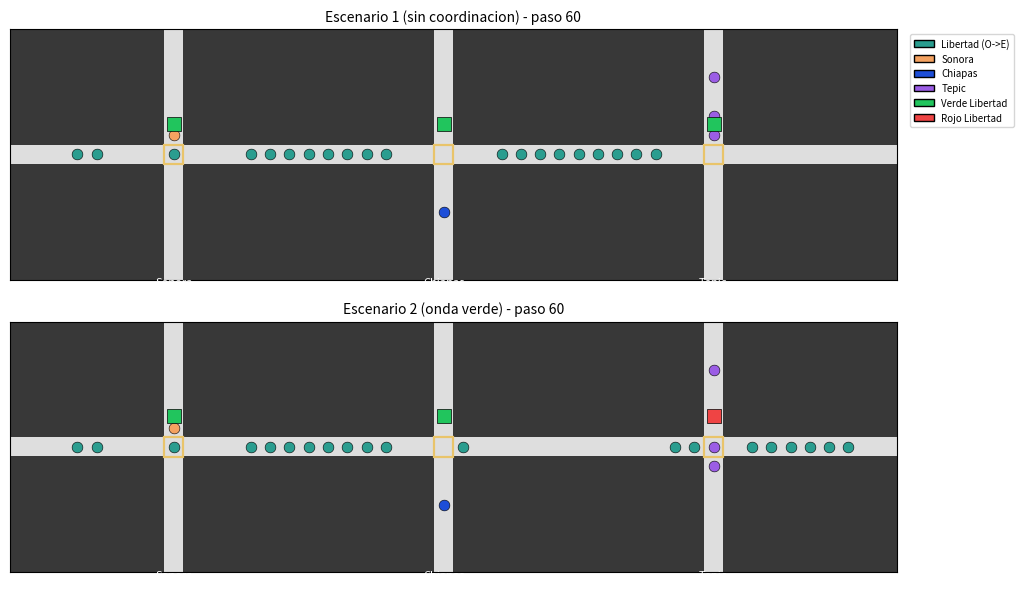
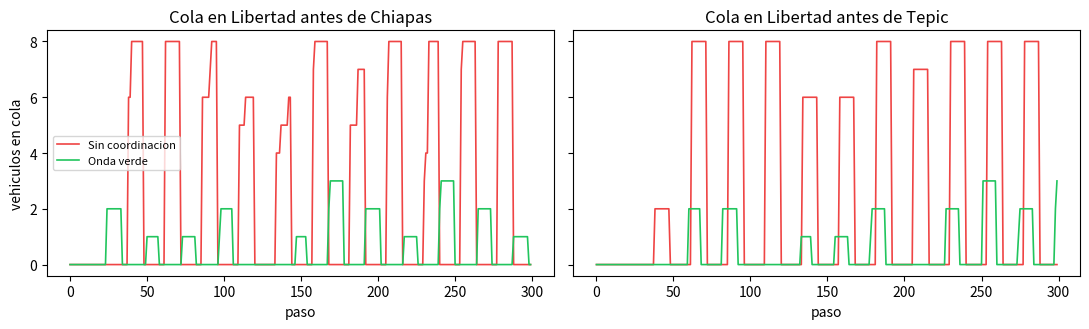
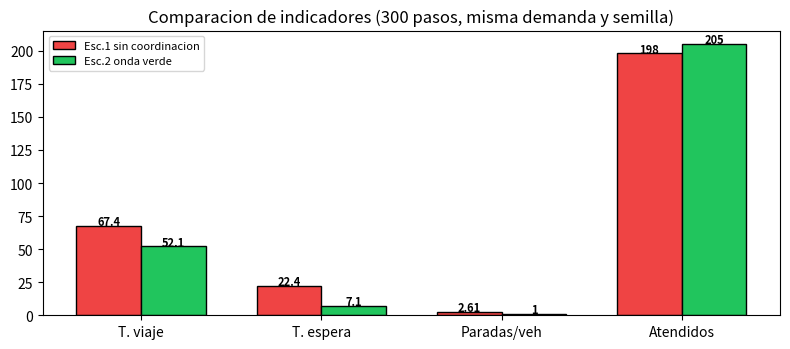
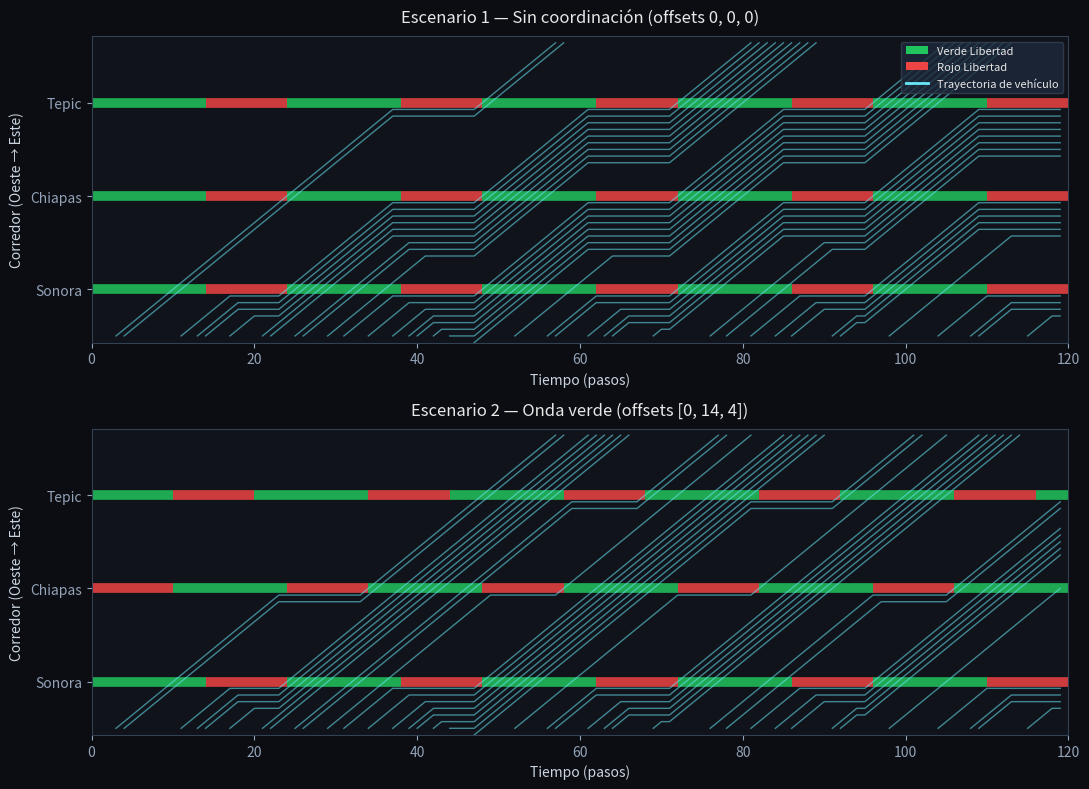
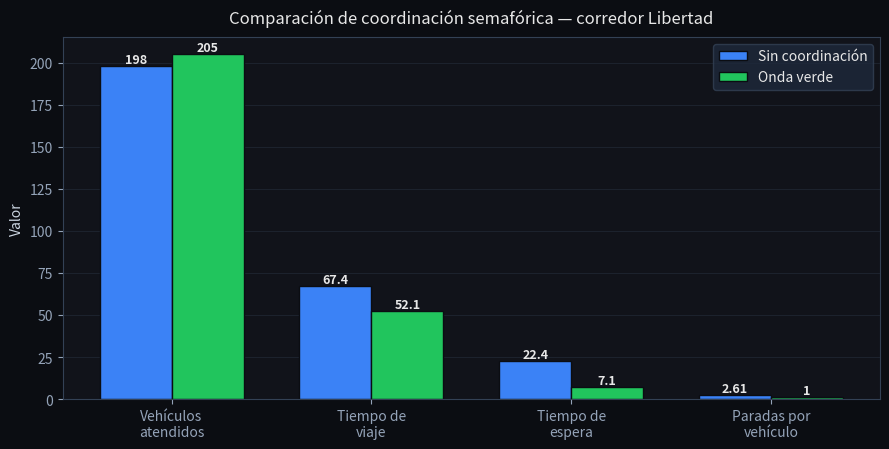

Write Python code to recreate these figures, in order.
# === 1. Librerías y configuración ===
import random
import numpy as np
import matplotlib.pyplot as plt
from matplotlib import animation, rc
from matplotlib.patches import Patch, Rectangle

rc("animation", html="jshtml")     # reproductor de animacion embebido en Colab
SEED = 42
print("Listo.")

# === 2. Entorno: corredor + 3 transversales ===
W, H = 46, 13                       # ancho y alto de la cuadricula
ROW_MAIN = 6                        # fila de la calle Libertad (un sentido O->E)
X_INT = [8, 22, 36]                 # columnas de las intersecciones (separacion = 14 celdas)
CROSS_DIR = {8: 1, 22: -1, 36: 1}   # sentido de cada transversal: +1 baja, -1 sube
NAMES = {8: "Sonora", 22: "Chiapas", 36: "Tepic"}

def is_street(r, c):
    """Celda transitable: la fila de Libertad o la columna de una transversal."""
    return r == ROW_MAIN or c in X_INT

# Fondo para dibujar (claro = calle, oscuro = manzana)
bg = np.full((H, W), 0.18)
for r in range(H):
    for c in range(W):
        if is_street(r, c):
            bg[r, c] = 0.78

print(f"Red de {W}x{H}. Libertad en fila {ROW_MAIN}. Cruces en columnas {X_INT}:",
      [NAMES[x] for x in X_INT])

# === 3. Agentes: semaforo y vehiculo ===
class TrafficLight:
    """Agente semaforo de 2 fases con ciclo fijo y offset (heuristica de coordinacion)."""
    def __init__(self, x, cycle, green_main, offset):
        self.x = x                  # columna del cruce que controla
        self.cycle = cycle          # duracion del ciclo (pasos)
        self.green_main = green_main# pasos de verde para Libertad dentro del ciclo
        self.offset = offset        # desfase del ciclo (la clave de la onda verde)
    def main_green(self, t):
        """Decision del agente: True si Libertad tiene verde en el paso t."""
        return (t + self.offset) % self.cycle < self.green_main

class Vehicle:
    """Agente vehiculo: avanza 1 celda/paso si su celda siguiente esta libre y con verde."""
    _id = 0
    def __init__(self, r, c, d, route):
        self.id = Vehicle._id; Vehicle._id += 1
        self.r, self.c, self.d = r, c, d   # posicion (fila, col) y direccion (dr, dc)
        self.route = route                 # "main" (Libertad) o nombre de la transversal
        self.state = "moving"              # "moving" / "done"
        self.spawn_t = None; self.exit_t = None
        self.wait_steps = 0                # pasos que paso detenido
        self.stops = 0                     # numero de detenciones (eventos parar-arrancar)
        self.was_stopped = False
    @property
    def pos(self): return (self.r, self.c)
    def nxt(self): return (self.r + self.d[0], self.c + self.d[1])

print("Agentes definidos.")

# === 4. Entorno dinamico (CorridorEnv) ===
class CorridorEnv:
    def __init__(self, offsets, cycle=24, green_main=14, p_main=0.40, p_cross=0.15, seed=SEED):
        random.seed(seed); Vehicle._id = 0
        self.t = 0
        self.lights = [TrafficLight(x, cycle, green_main, o) for x, o in zip(X_INT, offsets)]
        self.light_by_x = {l.x: l for l in self.lights}
        self.p_main, self.p_cross = p_main, p_cross   # demanda (prob. de llegada por paso)
        self.veh = []                                  # agentes activos
        self.spawned = 0; self.exited = 0
        self.done_vehicles = []                        # agentes que ya salieron (para metricas)
        self.queue_hist = {x: [] for x in X_INT}       # cola en Libertad antes de cada cruce

    def occ(self): return {v.pos for v in self.veh if v.state == "moving"}
    def ing(self, r, c): return 0 <= r < H and 0 <= c < W

    def spawn(self, occ):
        """Llegadas aleatorias: Libertad por el Oeste; cada transversal por su extremo."""
        entries = [(ROW_MAIN, 0, (0, 1), "main", self.p_main)]
        for x in X_INT:
            r0 = 0 if CROSS_DIR[x] == 1 else H - 1
            entries.append((r0, x, (CROSS_DIR[x], 0), NAMES[x], self.p_cross))
        for r, c, d, route, p in entries:
            if random.random() < p and (r, c) not in occ:
                v = Vehicle(r, c, d, route); v.spawn_t = self.t
                self.veh.append(v); occ.add((r, c)); self.spawned += 1

    def light_blocks(self, v, nr, nc):
        """True si el semaforo en rojo impide a v entrar a la celda de cruce (nr, nc)."""
        if nr == ROW_MAIN and nc in X_INT:
            if v.route == "main":
                return not self.light_by_x[nc].main_green(self.t)   # rojo para Libertad
            return self.light_by_x[nc].main_green(self.t)           # rojo para transversal
        return False

    def step(self):
        """Un paso: 1) llegadas, 2) movimiento con las reglas (a)-(c), 3) metricas."""
        occ = self.occ(); self.spawn(occ)
        moved, progress = set(), True
        while progress:                       # pasadas hasta punto fijo (avance por caravana)
            progress = False
            for v in self.veh:
                if v.state != "moving" or v.id in moved: continue
                nr, nc = v.nxt()
                if not self.ing(nr, nc):                    # sale de la red
                    v.state = "done"; v.exit_t = self.t; self.exited += 1
                    self.done_vehicles.append(v)
                    occ.discard(v.pos); moved.add(v.id); progress = True; continue
                if (is_street(nr, nc) and (nr, nc) not in occ
                        and not self.light_blocks(v, nr, nc)):
                    occ.discard(v.pos); v.r, v.c = nr, nc; occ.add(v.pos)  # ocupa al instante
                    moved.add(v.id); progress = True
        for v in self.veh:                    # espera y numero de paradas por vehiculo
            if v.state == "moving" and v.id not in moved:
                v.wait_steps += 1
                if not v.was_stopped: v.stops += 1; v.was_stopped = True
            elif v.id in moved:
                v.was_stopped = False
        for x in X_INT:                       # longitud de cola aguas arriba de cada cruce
            q = sum(1 for v in self.veh if v.state == "moving" and v.route == "main"
                    and v.r == ROW_MAIN and x - 8 <= v.c < x and v.id not in moved)
            self.queue_hist[x].append(q)
        self.veh = [v for v in self.veh if v.state == "moving"]
        self.t += 1

    def snap(self):
        return ([(v.r, v.c, v.route) for v in self.veh],
                [l.main_green(self.t) for l in self.lights])

def run(offsets, steps=300, seed=SEED, **kw):
    env = CorridorEnv(offsets, seed=seed, **kw)
    hist = [env.snap()]
    for _ in range(steps):
        env.step(); hist.append(env.snap())
    return env, hist

def metrics(env):
    """Indicadores agregados por escenario."""
    main_done  = [v for v in env.done_vehicles if v.route == "main"]
    cross_done = [v for v in env.done_vehicles if v.route != "main"]
    avg = lambda xs: sum(xs) / len(xs) if xs else 0
    return {
        "Vehiculos generados": env.spawned,
        "Vehiculos atendidos (salieron)": env.exited,
        "Tiempo medio de viaje en Libertad (pasos)": round(avg([v.exit_t - v.spawn_t for v in main_done]), 1),
        "Tiempo medio de espera en Libertad (pasos)": round(avg([v.wait_steps for v in main_done]), 1),
        "Paradas promedio por vehiculo (Libertad)": round(avg([v.stops for v in main_done]), 2),
        "Tiempo medio de espera transversales (pasos)": round(avg([v.wait_steps for v in cross_done]), 1),
        "Cola maxima Sonora": max(env.queue_hist[8]),
        "Cola maxima Chiapas": max(env.queue_hist[22]),
        "Cola maxima Tepic": max(env.queue_hist[36]),
        "Cola promedio Chiapas": round(avg(env.queue_hist[22]), 2),
        "Cola promedio Tepic": round(avg(env.queue_hist[36]), 2),
    }

print("Entorno dinamico listo.")

# === 5. Parametros de demanda (EDITAR con los datos del curso) ===
P_MAIN  = 0.40   # prob. de llegada por paso en Libertad  (demanda alta del corredor)
P_CROSS = 0.15   # prob. de llegada por paso en cada transversal (demanda baja)
CYCLE, GREEN_MAIN = 24, 14   # ciclo comun y reparto de verde (~prop. a la demanda)
STEPS = 300
print(f"Demanda: Libertad={P_MAIN}, transversales={P_CROSS} | Ciclo={CYCLE}, verde Libertad={GREEN_MAIN}")

# === 6. Escenario 1: sin coordinacion ===
env1, hist1 = run(offsets=[0, 0, 0], steps=STEPS, p_main=P_MAIN, p_cross=P_CROSS,
                  cycle=CYCLE, green_main=GREEN_MAIN)
m1 = metrics(env1)
for k, v in m1.items(): print(f"  {k}: {v}")

# === 7. Escenario 2: onda verde ===
OFFSETS_WAVE = [(x - X_INT[0]) % CYCLE for x in X_INT]   # [0, 14, 4]
print("Offsets de onda verde:", OFFSETS_WAVE)
env2, hist2 = run(offsets=OFFSETS_WAVE, steps=STEPS, p_main=P_MAIN, p_cross=P_CROSS,
                  cycle=CYCLE, green_main=GREEN_MAIN)
m2 = metrics(env2)
for k, v in m2.items(): print(f"  {k}: {v}")

# === 8. Visualizacion del entorno y de un instante de la simulacion ===
ROUTE_COLORS = {"main": "#2a9d8f", "Sonora": "#f4a261", "Chiapas": "#1d4ed8", "Tepic": "#9b5de5"}

def draw_state(ax, snap, title=""):
    vehicles, greens = snap
    ax.clear()
    ax.imshow(bg, cmap="Greys_r", vmin=0, vmax=1, origin="upper", aspect="equal")
    for i, x in enumerate(X_INT):       # zona de interseccion + estado del semaforo
        ax.add_patch(Rectangle((x-0.5, ROW_MAIN-0.5), 1, 1, fill=False,
                               edgecolor="#e9c46a", lw=1.6, zorder=2))
        ax.scatter(x, ROW_MAIN-1.6, marker="s", s=90, zorder=4,
                   c="#21c55d" if greens[i] else "#ef4444", edgecolors="black", linewidths=0.5)
        ax.text(x, H-0.2, NAMES[x], ha="center", fontsize=8, color="white")
    for r, c, route in vehicles:
        ax.scatter(c, r, c=ROUTE_COLORS[route], s=60, edgecolors="black", lw=0.4, zorder=3)
    ax.set_title(title, fontsize=10)
    ax.set_xticks([]); ax.set_yticks([])
    ax.set_xlim(-0.5, W-0.5); ax.set_ylim(H-0.5, -0.5)

LEGEND = ([Patch(facecolor=ROUTE_COLORS[k], edgecolor="black",
                 label=("Libertad (O->E)" if k=="main" else k)) for k in ROUTE_COLORS] +
          [Patch(facecolor="#21c55d", edgecolor="black", label="Verde Libertad"),
           Patch(facecolor="#ef4444", edgecolor="black", label="Rojo Libertad")])

fig, axes = plt.subplots(2, 1, figsize=(11, 6))
draw_state(axes[0], hist1[60], "Escenario 1 (sin coordinacion) - paso 60")
draw_state(axes[1], hist2[60], "Escenario 2 (onda verde) - paso 60")
axes[0].legend(handles=LEGEND, loc="upper left", bbox_to_anchor=(1.01, 1.0), fontsize=7)
plt.tight_layout(); plt.show()

# === 9. Animacion (Escenario 2, primeros 120 pasos) ===
figA, axA = plt.subplots(figsize=(10, 3.2))
def update(f):
    draw_state(axA, hist2[f], f"Onda verde - paso {f}")
    return axA
anim = animation.FuncAnimation(figA, update, frames=121, interval=200, blit=False)
plt.close(figA)
anim

# === 10. Resultados comparativos: tabla, colas y barras ===
print(f"{'Indicador':47s}{'Esc.1 sin coord.':>18s}{'Esc.2 onda verde':>18s}")
for k in m1:
    print(f"{k:47s}{str(m1[k]):>18s}{str(m2[k]):>18s}")

# Series de tiempo de colas en Chiapas y Tepic (donde la onda verde actua)
fig2, axs = plt.subplots(1, 2, figsize=(11, 3.4), sharey=True)
for ax, x in zip(axs, [22, 36]):
    ax.plot(env1.queue_hist[x], color="#ef4444", lw=1.2, label="Sin coordinacion")
    ax.plot(env2.queue_hist[x], color="#21c55d", lw=1.2, label="Onda verde")
    ax.set_title(f"Cola en Libertad antes de {NAMES[x]}"); ax.set_xlabel("paso")
axs[0].set_ylabel("vehiculos en cola"); axs[0].legend(fontsize=8)
plt.tight_layout(); plt.show()

# Barras comparativas de los indicadores clave
keys = ["Tiempo medio de viaje en Libertad (pasos)", "Tiempo medio de espera en Libertad (pasos)",
        "Paradas promedio por vehiculo (Libertad)", "Vehiculos atendidos (salieron)"]
short = ["T. viaje", "T. espera", "Paradas/veh", "Atendidos"]
fig3, ax3 = plt.subplots(figsize=(8, 3.6))
xpos = np.arange(len(keys)); wbar = 0.36
b1 = ax3.bar(xpos - wbar/2, [m1[k] for k in keys], wbar, color="#ef4444",
             edgecolor="black", label="Esc.1 sin coordinacion")
b2 = ax3.bar(xpos + wbar/2, [m2[k] for k in keys], wbar, color="#21c55d",
             edgecolor="black", label="Esc.2 onda verde")
for bars in (b1, b2):
    for b in bars:
        ax3.text(b.get_x()+b.get_width()/2, b.get_height()+0.5, f"{b.get_height():g}",
                 ha="center", fontsize=8, fontweight="bold")
ax3.set_xticks(xpos); ax3.set_xticklabels(short); ax3.legend(fontsize=8)
ax3.set_title("Comparacion de indicadores (300 pasos, misma demanda y semilla)")
plt.tight_layout(); plt.show()

# === 11. Diagrama espacio-tiempo: bandas de semáforo + trayectorias reales ===
from matplotlib.patches import Patch
from matplotlib.lines import Line2D

ST_STEPS = 120   # ventana de tiempo a graficar (más corta que STEPS para ver el detalle)

def _trajectories(offsets, seed=SEED):
    """Reejecuta la simulación registrando la columna de cada vehículo del corredor por paso."""
    Vehicle._id = 0
    env = CorridorEnv(offsets, cycle=CYCLE, green_main=GREEN_MAIN,
                      p_main=P_MAIN, p_cross=P_CROSS, seed=seed)
    traj = {}
    for t in range(ST_STEPS):
        env.step()
        for v in env.veh:
            if v.route == "main":
                traj.setdefault(v.id, []).append((t, v.c))
    return traj

def _green(offset, t):
    return (t + offset) % CYCLE < GREEN_MAIN

def draw_space_time(ax, offsets, title):
    ax.set_facecolor("#11131a")
    # Franjas de fase de cada semáforo (verde/rojo) a lo largo del tiempo, en su posición Y
    for x, off in zip(X_INT, offsets):
        for t in range(ST_STEPS):
            ax.plot([t, t + 1], [x, x], lw=7, solid_capstyle="butt", alpha=0.85, zorder=1,
                    color="#21c55d" if _green(off, t) else "#ef4444")
    # Trayectorias reales de los vehículos del corredor (diagonales)
    for pts in _trajectories(offsets).values():
        if len(pts) >= 2:
            ax.plot([p[0] for p in pts], [p[1] for p in pts],
                    color="#67e8f9", lw=1.0, alpha=0.55, zorder=2)
    ax.set_title(title, color="#e8e8e8", fontsize=12, pad=10)
    ax.set_xlabel("Tiempo (pasos)", color="#cbd5e1")
    ax.set_ylabel("Corredor (Oeste → Este)", color="#cbd5e1")
    ax.set_yticks(X_INT); ax.set_yticklabels([NAMES[x] for x in X_INT], color="#cbd5e1")
    ax.tick_params(colors="#94a3b8")
    ax.set_xlim(0, ST_STEPS); ax.set_ylim(0, W)
    for s in ax.spines.values(): s.set_color("#334155")

fig_st, axes_st = plt.subplots(2, 1, figsize=(11, 8))
fig_st.patch.set_facecolor("#0b0d12")
draw_space_time(axes_st[0], [0, 0, 0], "Escenario 1 — Sin coordinación (offsets 0, 0, 0)")
draw_space_time(axes_st[1], OFFSETS_WAVE, f"Escenario 2 — Onda verde (offsets {OFFSETS_WAVE})")
axes_st[0].legend(handles=[
    Patch(facecolor="#21c55d", label="Verde Libertad"),
    Patch(facecolor="#ef4444", label="Rojo Libertad"),
    Line2D([0], [0], color="#67e8f9", lw=2, label="Trayectoria de vehículo")],
    loc="upper right", fontsize=8, facecolor="#1e293b", labelcolor="#e8e8e8", edgecolor="#334155")
plt.tight_layout(); plt.show()

# === 12. Gráfica de barras comparativa (estilo oscuro, datos reales) ===
labels   = ["Vehículos\natendidos", "Tiempo de\nviaje", "Tiempo de\nespera", "Paradas por\nvehículo"]
sin_co   = [m1["Vehiculos atendidos (salieron)"], m1["Tiempo medio de viaje en Libertad (pasos)"],
            m1["Tiempo medio de espera en Libertad (pasos)"], m1["Paradas promedio por vehiculo (Libertad)"]]
onda     = [m2["Vehiculos atendidos (salieron)"], m2["Tiempo medio de viaje en Libertad (pasos)"],
            m2["Tiempo medio de espera en Libertad (pasos)"], m2["Paradas promedio por vehiculo (Libertad)"]]

x = np.arange(len(labels)); wbar = 0.36
fig_b, ax_b = plt.subplots(figsize=(9, 4.6))
fig_b.patch.set_facecolor("#0b0d12"); ax_b.set_facecolor("#11131a")
b1 = ax_b.bar(x - wbar/2, sin_co, wbar, label="Sin coordinación", color="#3b82f6", edgecolor="#0b0d12")
b2 = ax_b.bar(x + wbar/2, onda,  wbar, label="Onda verde",       color="#21c55d", edgecolor="#0b0d12")
for bars in (b1, b2):
    for b in bars:
        ax_b.text(b.get_x() + b.get_width()/2, b.get_height(),
                  f"{b.get_height():g}", ha="center", va="bottom", color="#e8e8e8", fontsize=9, fontweight="bold")
ax_b.set_title("Comparación de coordinación semafórica — corredor Libertad",
               color="#e8e8e8", fontsize=12, pad=10)
ax_b.set_ylabel("Valor", color="#cbd5e1")
ax_b.set_xticks(x); ax_b.set_xticklabels(labels, color="#cbd5e1")
ax_b.tick_params(colors="#94a3b8")
ax_b.legend(facecolor="#1e293b", labelcolor="#e8e8e8", edgecolor="#334155")
ax_b.grid(axis="y", color="#334155", linewidth=0.4, alpha=0.6)
for s in ax_b.spines.values(): s.set_color("#334155")
ax_b.set_axisbelow(True)
plt.tight_layout(); plt.show()

print("Nota: 'Tiempo' y 'Paradas' menores son mejores; 'Vehículos atendidos' mayor es mejor.")
